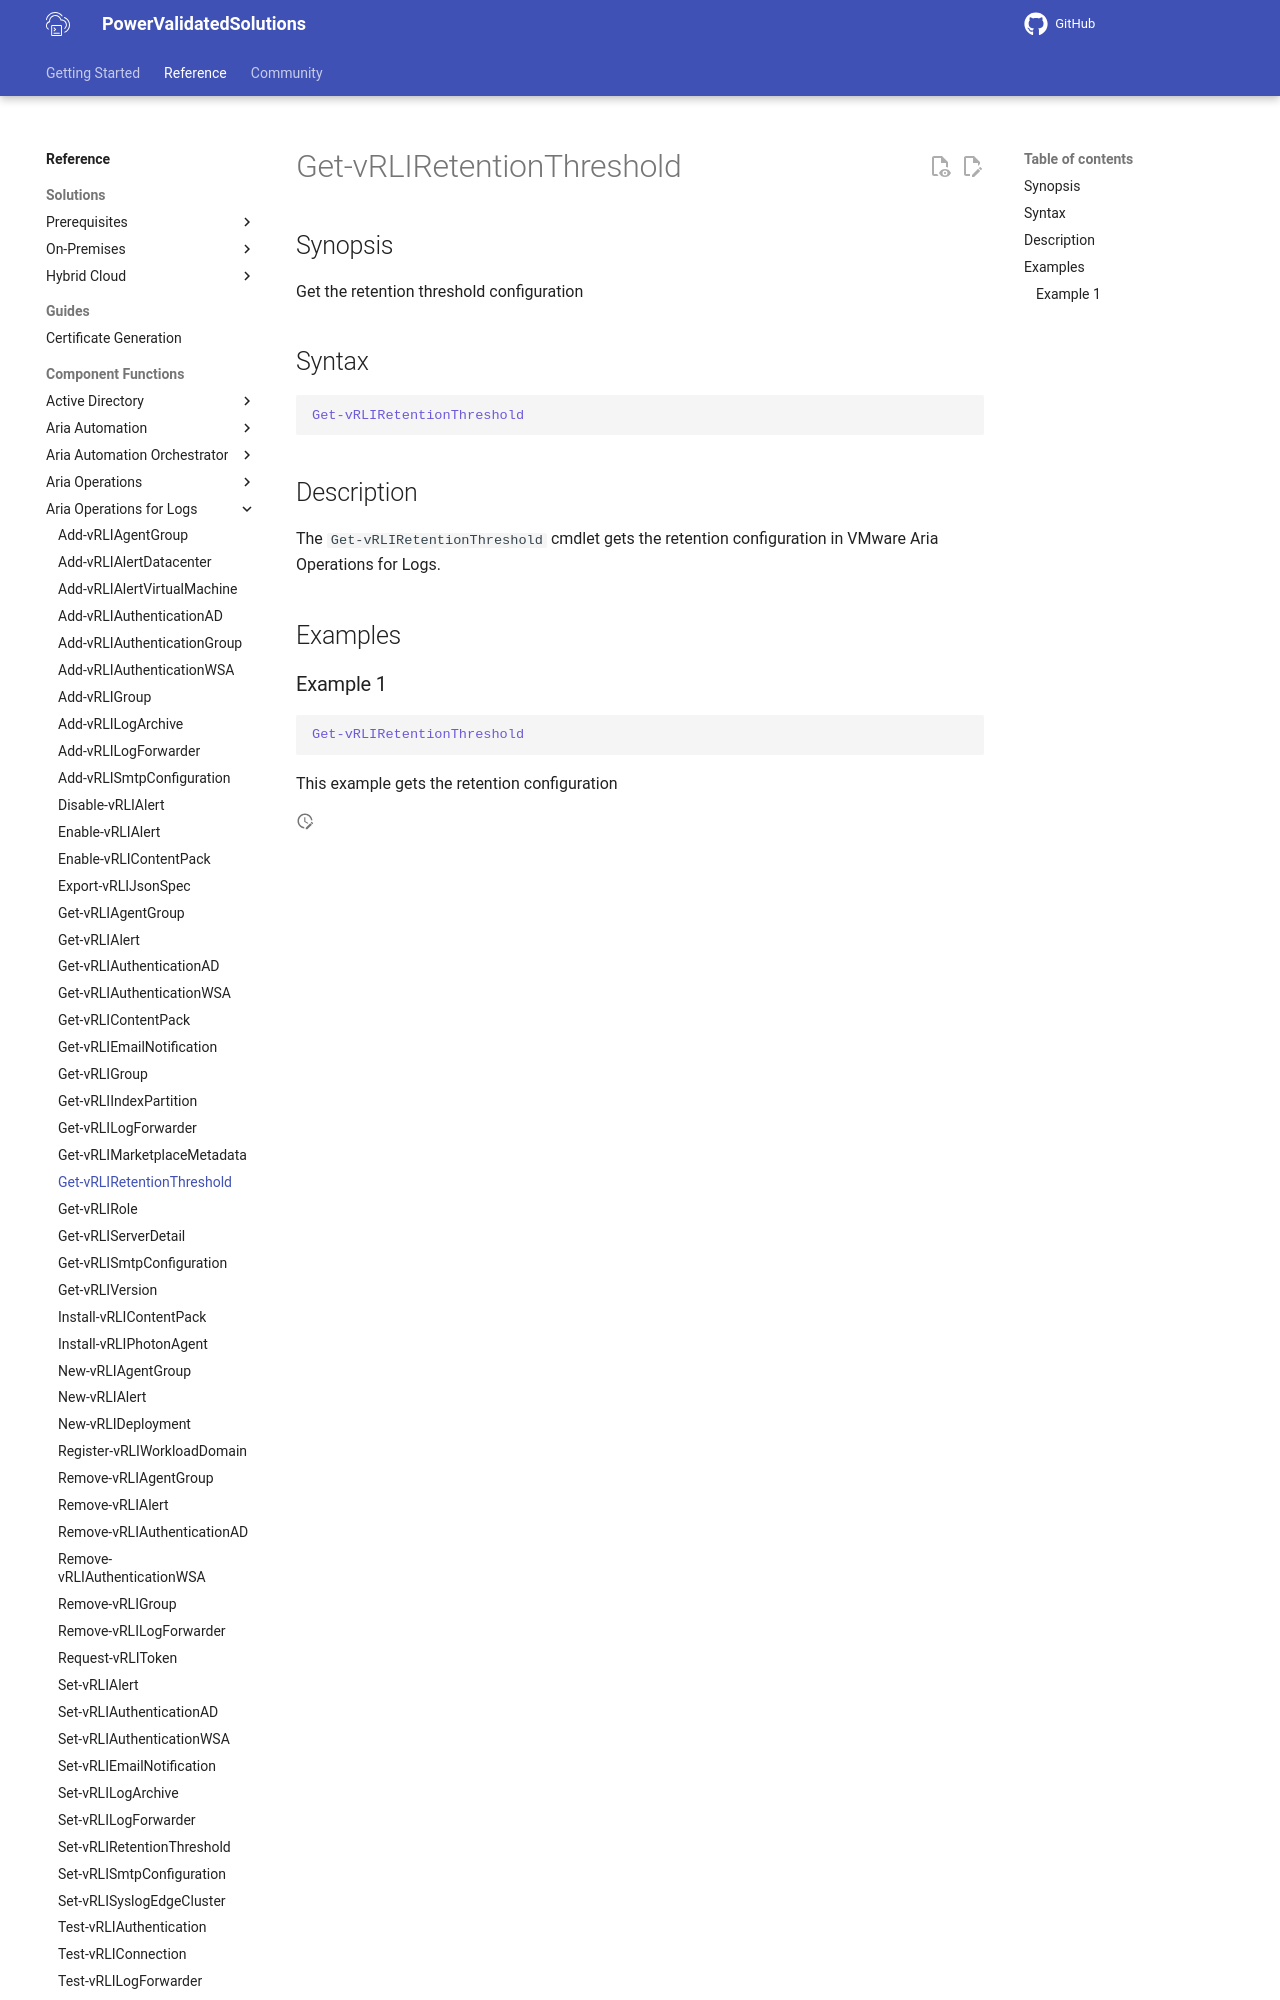

repository: vmware/power-validated-solutions-for-cloud-foundation · page: documentation/functions/aria-suite/aria-operations-logs/Get-vRLIRetentionThreshold/index.html · generator: mkdocs

# Get-vRLIRetentionThreshold

## Synopsis

Get the retention threshold configuration

## Syntax

```powershell
Get-vRLIRetentionThreshold
```

## Description

The `Get-vRLIRetentionThreshold` cmdlet gets the retention configuration in VMware Aria Operations for Logs
